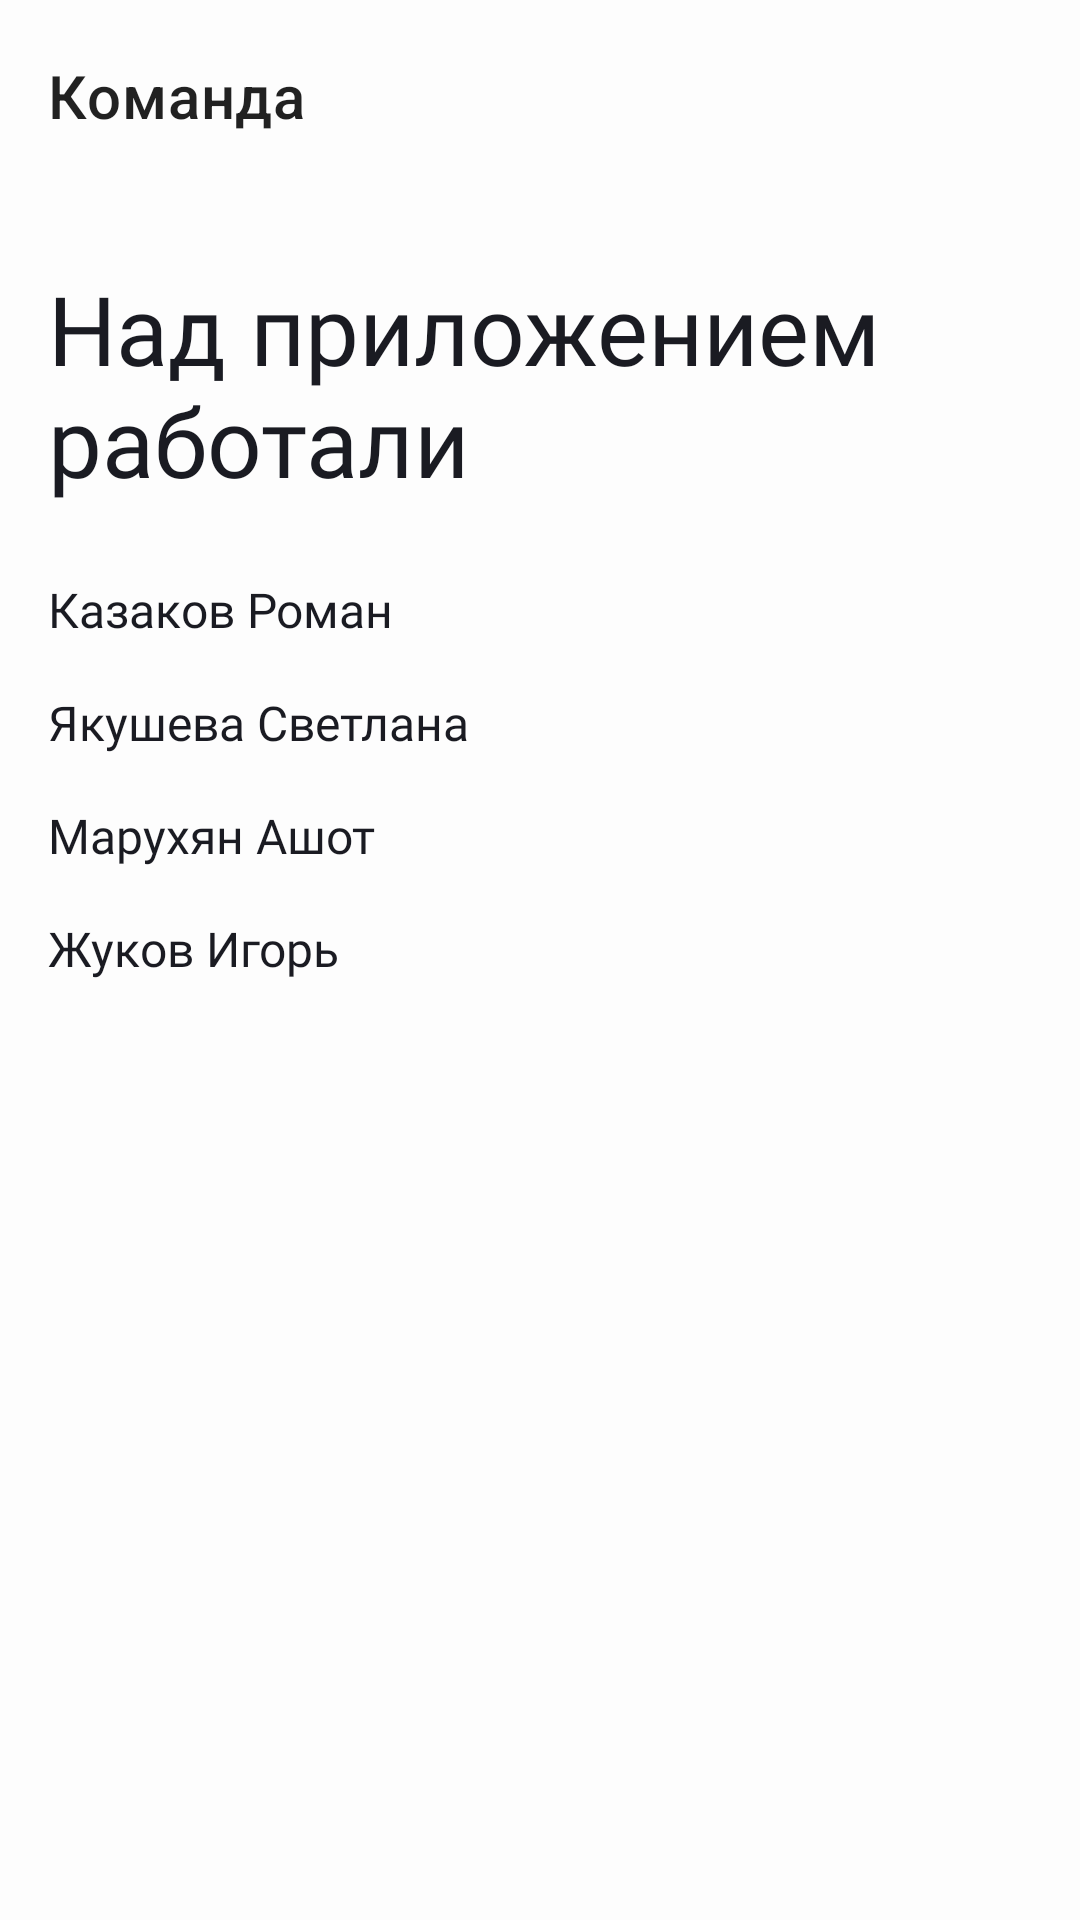

Layout XML and referenced resources for this Android screen:
<!-- AndroidManifest.xml: application theme Theme.PracticumAndroidDiploma -->
<!-- res/layout/fragment_development_team.xml -->
<?xml version="1.0" encoding="utf-8"?>
<LinearLayout xmlns:android="http://schemas.android.com/apk/res/android"
    xmlns:app="http://schemas.android.com/apk/res-auto"
    xmlns:tools="http://schemas.android.com/tools"
    android:layout_width="match_parent"
    android:layout_height="match_parent"
    android:background="?attr/background_color"
    android:orientation="vertical"
    tools:context=".ui.crew.DevelopmentTeamFragment">

    <com.google.android.material.appbar.AppBarLayout
        android:id="@+id/crew_title"
        style="@style/ToolbarStyleParent.AppBar"
        android:layout_width="match_parent"
        android:layout_height="wrap_content"
        android:orientation="vertical">

        <com.google.android.material.appbar.MaterialToolbar
            android:id="@+id/top_app_bar"
            style="@style/ToolbarStyleParent.ToolBar"
            app:title="@string/crew_title">

        </com.google.android.material.appbar.MaterialToolbar>
    </com.google.android.material.appbar.AppBarLayout>

    <LinearLayout
        android:layout_width="match_parent"
        android:layout_height="wrap_content"
        android:layout_marginTop="@dimen/dimen_24dp"
        android:orientation="vertical"
        android:paddingHorizontal="@dimen/dimen_16dp">

        <TextView
            android:id="@+id/workers_list"
            style="@style/FontDisplay.Bold32"
            android:layout_width="wrap_content"
            android:layout_height="wrap_content"
            android:gravity="start|center_vertical"
            android:text="@string/workers_list" />

        <TextView
            android:id="@+id/worker_first"
            style="@style/FontDisplay.Medium16"
            android:layout_width="wrap_content"
            android:layout_height="wrap_content"
            android:layout_marginTop="@dimen/dimen_24dp"
            android:text="@string/first_team_member" />

        <TextView
            android:id="@+id/worker_second"
            style="@style/FontDisplay.Medium16"
            android:layout_width="wrap_content"
            android:layout_height="wrap_content"
            android:layout_marginTop="@dimen/dimen_16dp"
            android:text="@string/second_team_member" />

        <TextView
            android:id="@+id/worker_third"
            style="@style/FontDisplay.Medium16"
            android:layout_width="wrap_content"
            android:layout_height="wrap_content"
            android:layout_marginTop="@dimen/dimen_16dp"
            android:text="@string/third_team_member" />

        <TextView
            android:id="@+id/worker_fourth"
            style="@style/FontDisplay.Medium16"
            android:layout_width="wrap_content"
            android:layout_height="wrap_content"
            android:layout_marginTop="@dimen/dimen_16dp"
            android:text="@string/fourth_team_member" />
    </LinearLayout>

</LinearLayout>
<!-- resources referenced by this layout -->
<resources>
  <dimen name="dimen_16dp">16dp</dimen>
  <dimen name="dimen_24dp">24dp</dimen>
  <string name="crew_title">Команда</string>
  <string name="first_team_member">Казаков Роман</string>
  <string name="fourth_team_member">Жуков Игорь</string>
  <string name="second_team_member">Якушева Светлана</string>
  <string name="third_team_member">Марухян Ашот</string>
  <string name="workers_list">Над приложением работали</string>
  <style name="FontDisplay.Bold32" parent="FontDisplay">
          <item name="android:fontFamily">@font/ys_display_bold</item>
          <item name="android:textSize">32sp</item>
          <item name="android:fontWeight">700</item>
      </style>
  <style name="FontDisplay.Medium16" parent="FontDisplay">
          <item name="android:fontFamily">@font/ys_display_medium</item>
          <item name="android:textSize">16sp</item>
          <item name="android:fontWeight">500</item>
      </style>
  <style name="ToolbarStyleParent.AppBar" parent="ToolbarStyleParent">
          <item name="elevation">@dimen/size_zero</item>
      </style>
  <style name="ToolbarStyleParent.ToolBar" parent="ToolbarStyleParent">
          <item name="android:layout_width">match_parent</item>
          <item name="contentInsetStartWithNavigation">@dimen/size_zero</item>
          <item name="android:paddingEnd">8dp</item>
          <item name="android:layout_height">64dp</item>
          <item name="buttonGravity">center_vertical</item>
          <item name="android:titleTextColor">?attr/colorOnPrimary</item>
          <item name="navigationIconTint">?attr/icon_color</item>
          <item name="android:fontFamily">@font/ys_display_medium</item>
          <item name="android:textSize">22sp</item>
          <item name="android:fontWeight">500</item>
      </style>
  <style name="Theme.PracticumAndroidDiploma" parent="Theme.MaterialComponents.DayNight.NoActionBar">
          
  
          
          <item name="android:navigationBarColor">@color/white_universal</item>
  
          <item name="colorPrimary">@color/blue</item>
          <item name="colorOnPrimary">@color/black_universal</item>
          
          <item name="colorSecondary">@color/blue</item>
          <item name="colorOnSecondary">@color/black_universal</item>
          
          <item name="android:statusBarColor">@color/white_universal</item>
          <item name="edit_text_color">@color/light_gray</item>
          <item name="android:windowLightStatusBar">true</item>
          <item name="background_color">@color/white_universal</item>
          <item name="icon_color">@color/black_universal</item>
          <item name="text_hint_color">@color/gray</item>
          
          
          <item name="colorControlActivated">@color/black_universal</item>
          
          <item name="colorControlHighlight">@color/gray</item>
          
          <item name="colorControlNormal">@color/gray</item>
      </style>
  <style name="FontDisplay">
          <item name="android:fontFamily">@font/ys_display_bold</item>
          <item name="android:textSize">32sp</item>
          <item name="android:fontWeight">700</item>
          <item name="android:textColor">?attr/colorOnPrimary</item>
      </style>
  <style name="ToolbarStyleParent" parent="Widget.MaterialComponents.Toolbar">
          <item name="android:fontFamily">@font/ys_display_regular</item>
          <item name="android:textSize">16sp</item>
          <item name="android:textColor">?attr/colorOnSecondary</item>
          <item name="backgroundColor">@color/white_universal</item>
          <item name="android:background">?attr/background_color</item>
      </style>
  <dimen name="size_zero">0dp</dimen>
  <color name="white_universal">#FFFDFDFD</color>
  <color name="blue">#FF3772E7</color>
  <color name="black_universal">#FF1A1B22</color>
  <color name="light_gray">#E6E8EB</color>
  <color name="gray">#FFAEAFB4</color>
</resources>
